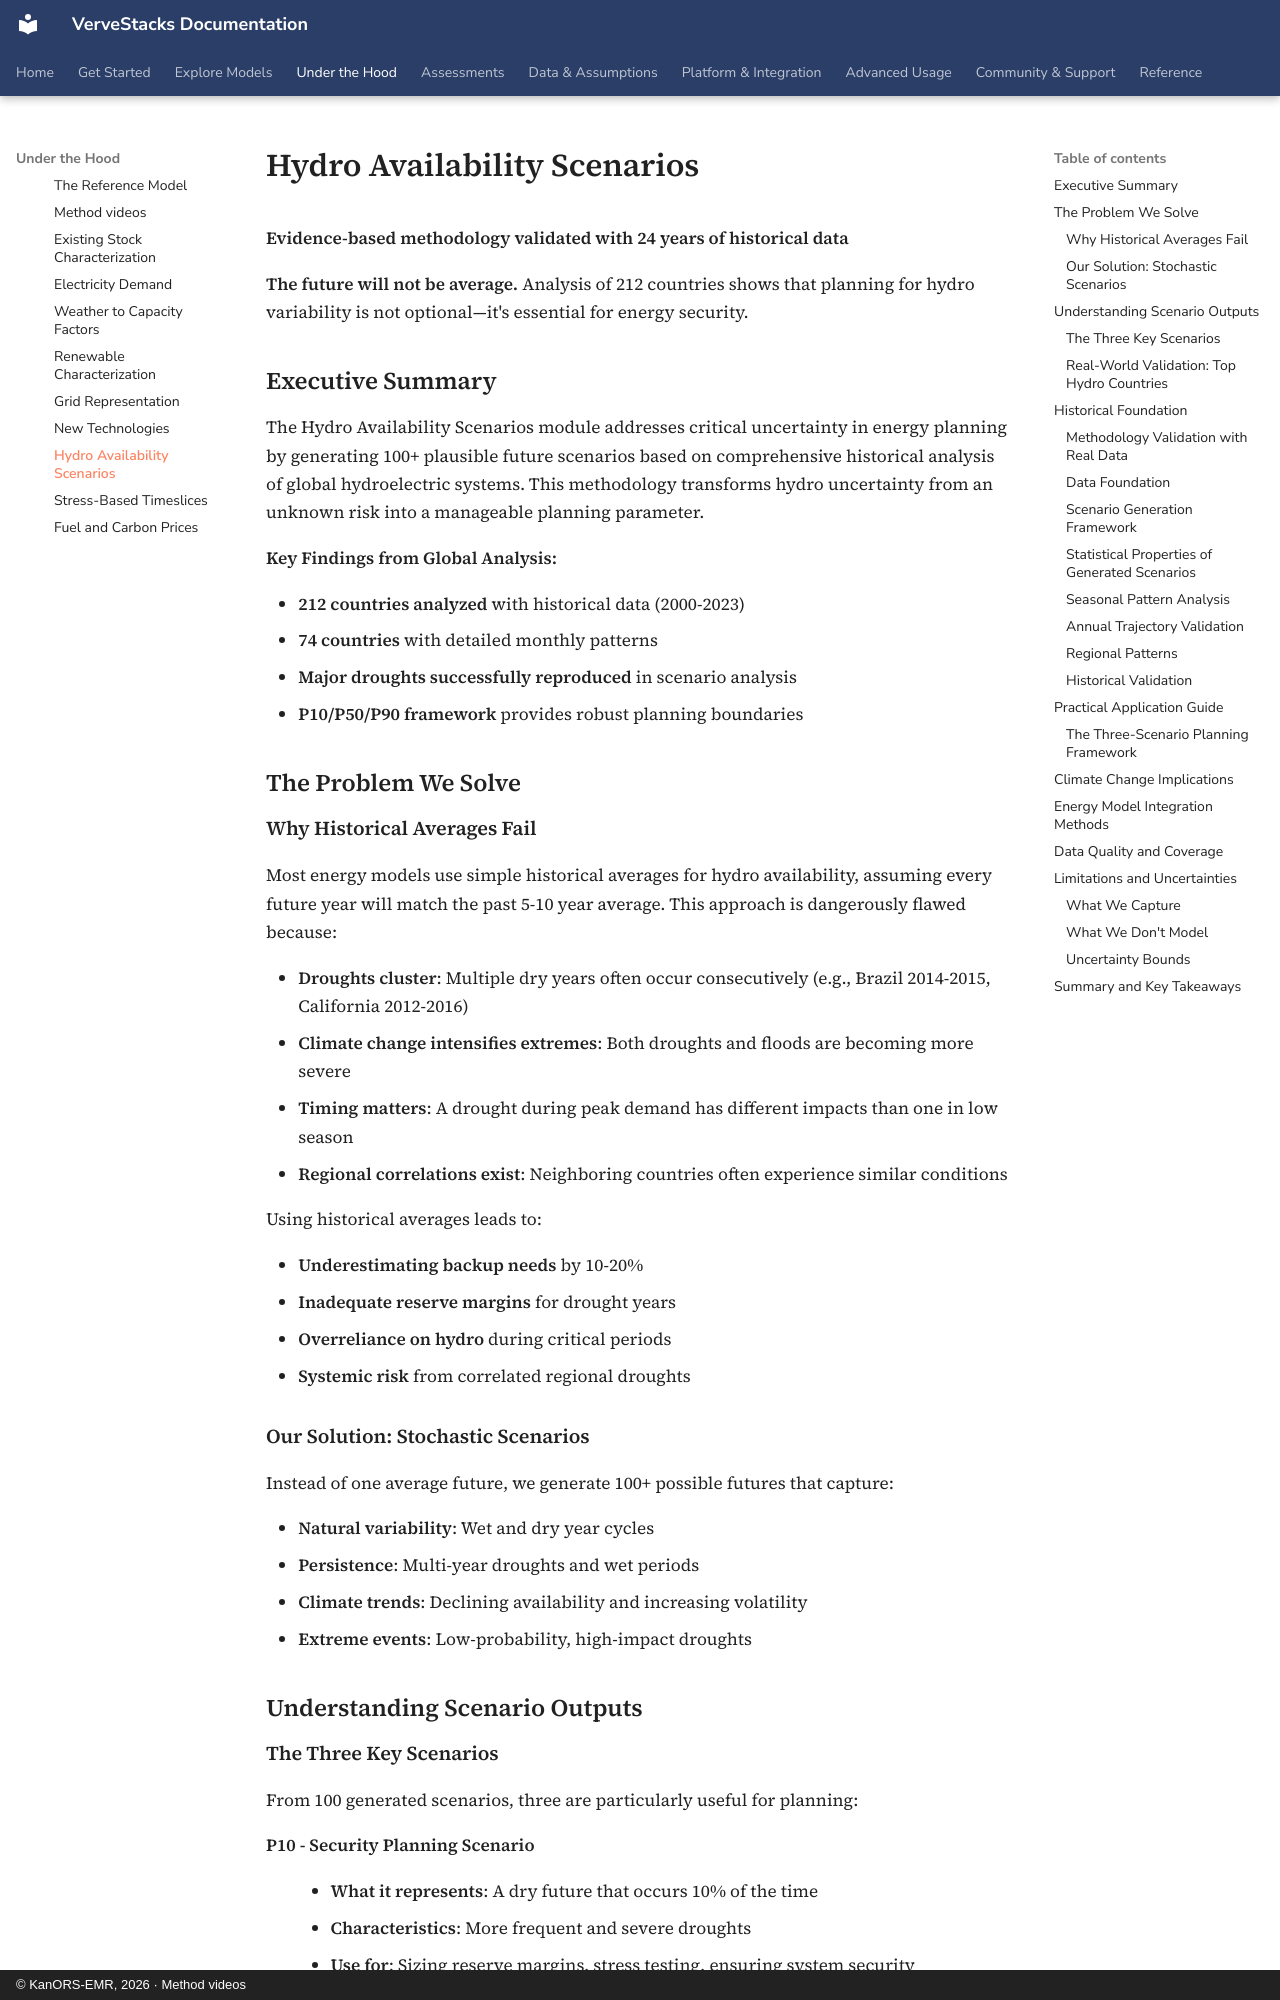

repository: kanors-emr/VerveStacks-docs · page: methods/hydro-availability-scenarios/index.html · generator: mkdocs · copyright: © KanORS-EMR, 2026 · Method videos

# Hydro Availability Scenarios

**Evidence-based methodology validated with 24 years of historical data**

**The future will not be average.** Analysis of 212 countries shows that planning for hydro variability is not optional—it's essential for energy security.

## Executive Summary

The Hydro Availability Scenarios module addresses critical uncertainty in energy planning by generating 100+ plausible future scenarios based on comprehensive historical analysis of global hydroelectric systems. This methodology transforms hydro uncertainty from an unknown risk into a manageable planning parameter.

**Key Findings from Global Analysis:**

- **212 countries analyzed** with historical data (2000-2023)
- **74 countries** with detailed monthly patterns
- **Major droughts successfully reproduced** in scenario analysis
- **P10/P50/P90 framework** provides robust planning boundaries

## The Problem We Solve

### Why Historical Averages Fail

Most energy models use simple historical averages for hydro availability, assuming every future year will match the past 5-10 year average. This approach is dangerously flawed because:

- **Droughts cluster**: Multiple dry years often occur consecutively (e.g., Brazil 2014-2015, California 2012-2016)
- **Climate change intensifies extremes**: Both droughts and floods are becoming more severe
- **Timing matters**: A drought during peak demand has different impacts than one in low season
- **Regional correlations exist**: Neighboring countries often experience similar conditions

Using historical averages leads to:

- **Underestimating backup needs** by 10-20%
- **Inadequate reserve margins** for drought years
- **Overreliance on hydro** during critical periods
- **Systemic risk** from correlated regional droughts

### Our Solution: Stochastic Scenarios

Instead of one average future, we generate 100+ possible futures that capture:

- **Natural variability**: Wet and dry year cycles
- **Persistence**: Multi-year droughts and wet periods
- **Climate trends**: Declining availability and increasing volatility
- **Extreme events**: Low-probability, high-impact droughts

## Understanding Scenario Outputs
